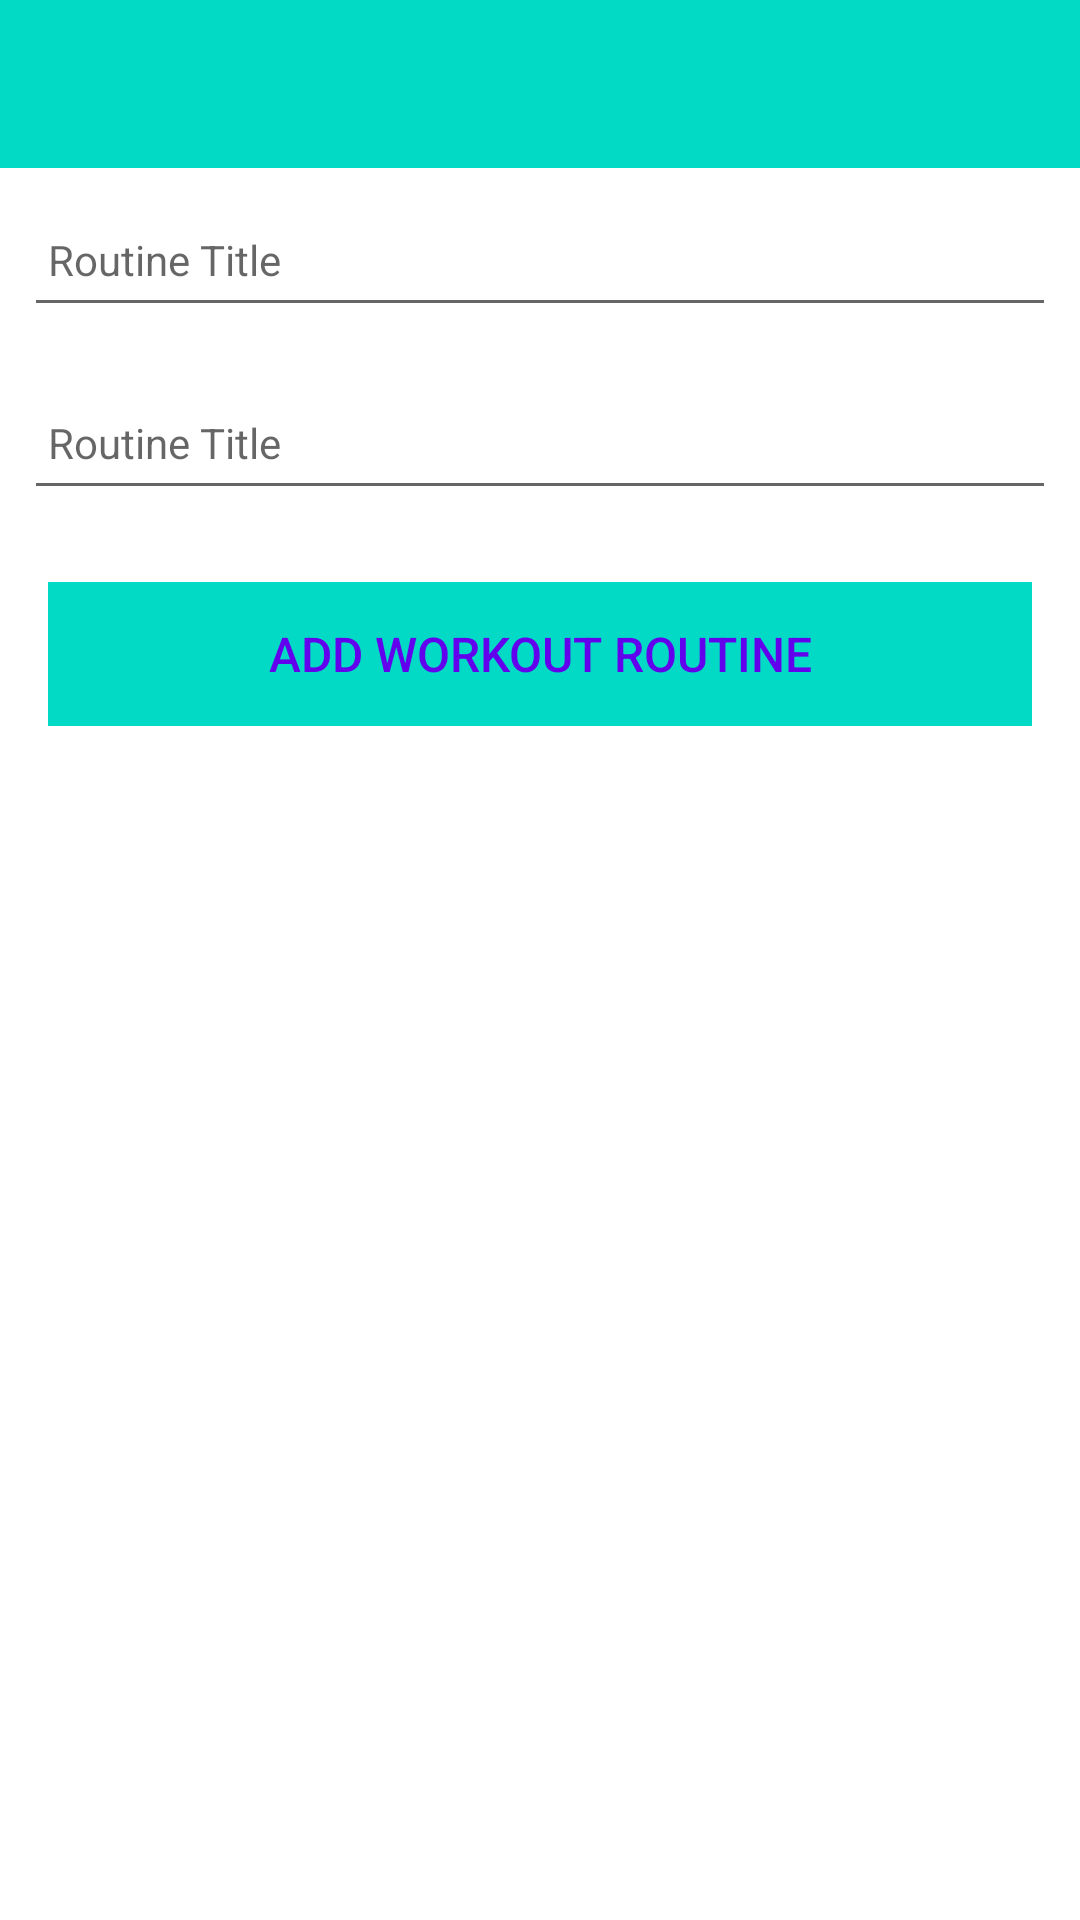

Here is an Android app screen rendered from its layout file. Give the layout XML and the strings, colors and styles it references.
<!-- AndroidManifest.xml: application theme Theme.MyAssignment -->
<!-- res/layout/activity_plans.xml -->
<?xml version="1.0" encoding="utf-8"?>
<androidx.constraintlayout.widget.ConstraintLayout xmlns:android="http://schemas.android.com/apk/res/android"
    xmlns:app="http://schemas.android.com/apk/res-auto"
    xmlns:tools="http://schemas.android.com/tools"
    android:layout_width="match_parent"
    android:layout_height="match_parent"
    tools:context=".activities.RoutineActivity">

    <RelativeLayout
        android:layout_width="match_parent"
        android:layout_height="wrap_content"
        app:layout_constraintBottom_toBottomOf="parent"
        app:layout_constraintTop_toTopOf="parent">

        <com.google.android.material.appbar.AppBarLayout
            android:id="@+id/appBarLayout"
            android:layout_width="match_parent"
            android:layout_height="wrap_content"
            android:background="@color/colorAccent"
            android:fitsSystemWindows="true"
            app:elevation="0dip"
            app:theme="@style/ThemeOverlay.AppCompat.Dark.ActionBar">

            <androidx.appcompat.widget.Toolbar
                android:id="@+id/toolbarAddRoutine"
                android:layout_width="match_parent"
                android:layout_height="wrap_content"
                app:titleTextColor="@color/colorPrimary" />
        </com.google.android.material.appbar.AppBarLayout>

        <ScrollView
            android:layout_width="match_parent"
            android:layout_height="match_parent"
            android:layout_below="@id/appBarLayout"
            android:fillViewport="true">

            <LinearLayout
                android:layout_width="match_parent"
                android:layout_height="wrap_content"
                android:orientation="vertical">

                <EditText
                    android:id="@+id/planRoutine"
                    android:layout_width="match_parent"
                    android:layout_height="45dp"
                    android:layout_margin="8dp"
                    android:autofillHints=""
                    android:hint="@string/hint_routineTitle"
                    android:inputType="text"
                    android:maxLength="25"
                    android:maxLines="1"
                    android:padding="8dp"
                    android:textColor="@color/colorPrimaryDark"
                    android:textSize="14sp" />

                <EditText
                    android:id="@+id/planSet1"
                    android:layout_width="match_parent"
                    android:layout_height="45dp"
                    android:layout_margin="8dp"
                    android:autofillHints=""
                    android:hint="@string/hint_routineTitle"
                    android:inputType="text"
                    android:maxLength="25"
                    android:maxLines="1"
                    android:padding="8dp"
                    android:textColor="@color/colorPrimaryDark"
                    android:textSize="14sp" />

                <Button
                    android:id="@+id/btnAdd"
                    android:layout_width="match_parent"
                    android:layout_height="wrap_content"
                    android:layout_margin="16dp"
                    android:background="@color/colorAccent"
                    android:paddingTop="8dp"
                    android:paddingBottom="8dp"
                    android:stateListAnimator="@null"
                    android:text="@string/button_addRoutine"
                    android:textColor="@color/colorPrimary"
                    android:textSize="16sp" />
            </LinearLayout>
        </ScrollView>

    </RelativeLayout>
</androidx.constraintlayout.widget.ConstraintLayout>
<!-- resources referenced by this layout -->
<resources>
  <string name="button_addRoutine">Add Workout Routine</string>
  <string name="hint_routineTitle">Routine Title</string>
  <style name="Theme.MyAssignment" parent="Theme.MaterialComponents.DayNight.NoActionBar">
          
          <item name="colorPrimary">@color/colorAccent</item>
          <item name="colorPrimaryVariant">@color/colorPrimaryDark</item>
          <item name="colorOnPrimary">@color/white</item>
          
          <item name="colorSecondary">@color/teal_200</item>
          <item name="colorSecondaryVariant">@color/teal_700</item>
          <item name="colorOnSecondary">@color/black</item>
          
          <item name="android:statusBarColor" tools:targetApi="l">?attr/colorPrimaryVariant</item>
          
      </style>
  <!-- not gathered from this repository: default colours our renderer supplied (Android Studio template values) -->
  <color name="teal_200">#FF03DAC5</color>
  <color name="teal_700">#FF018786</color>
  <color name="black">#FF000000</color>
  <color name="white">#FFFFFFFF</color>
  <color name="colorPrimary">#FF6200EE</color>
  <color name="colorPrimaryDark">#FF3700B3</color>
  <color name="colorAccent">#FF03DAC5</color>
</resources>
